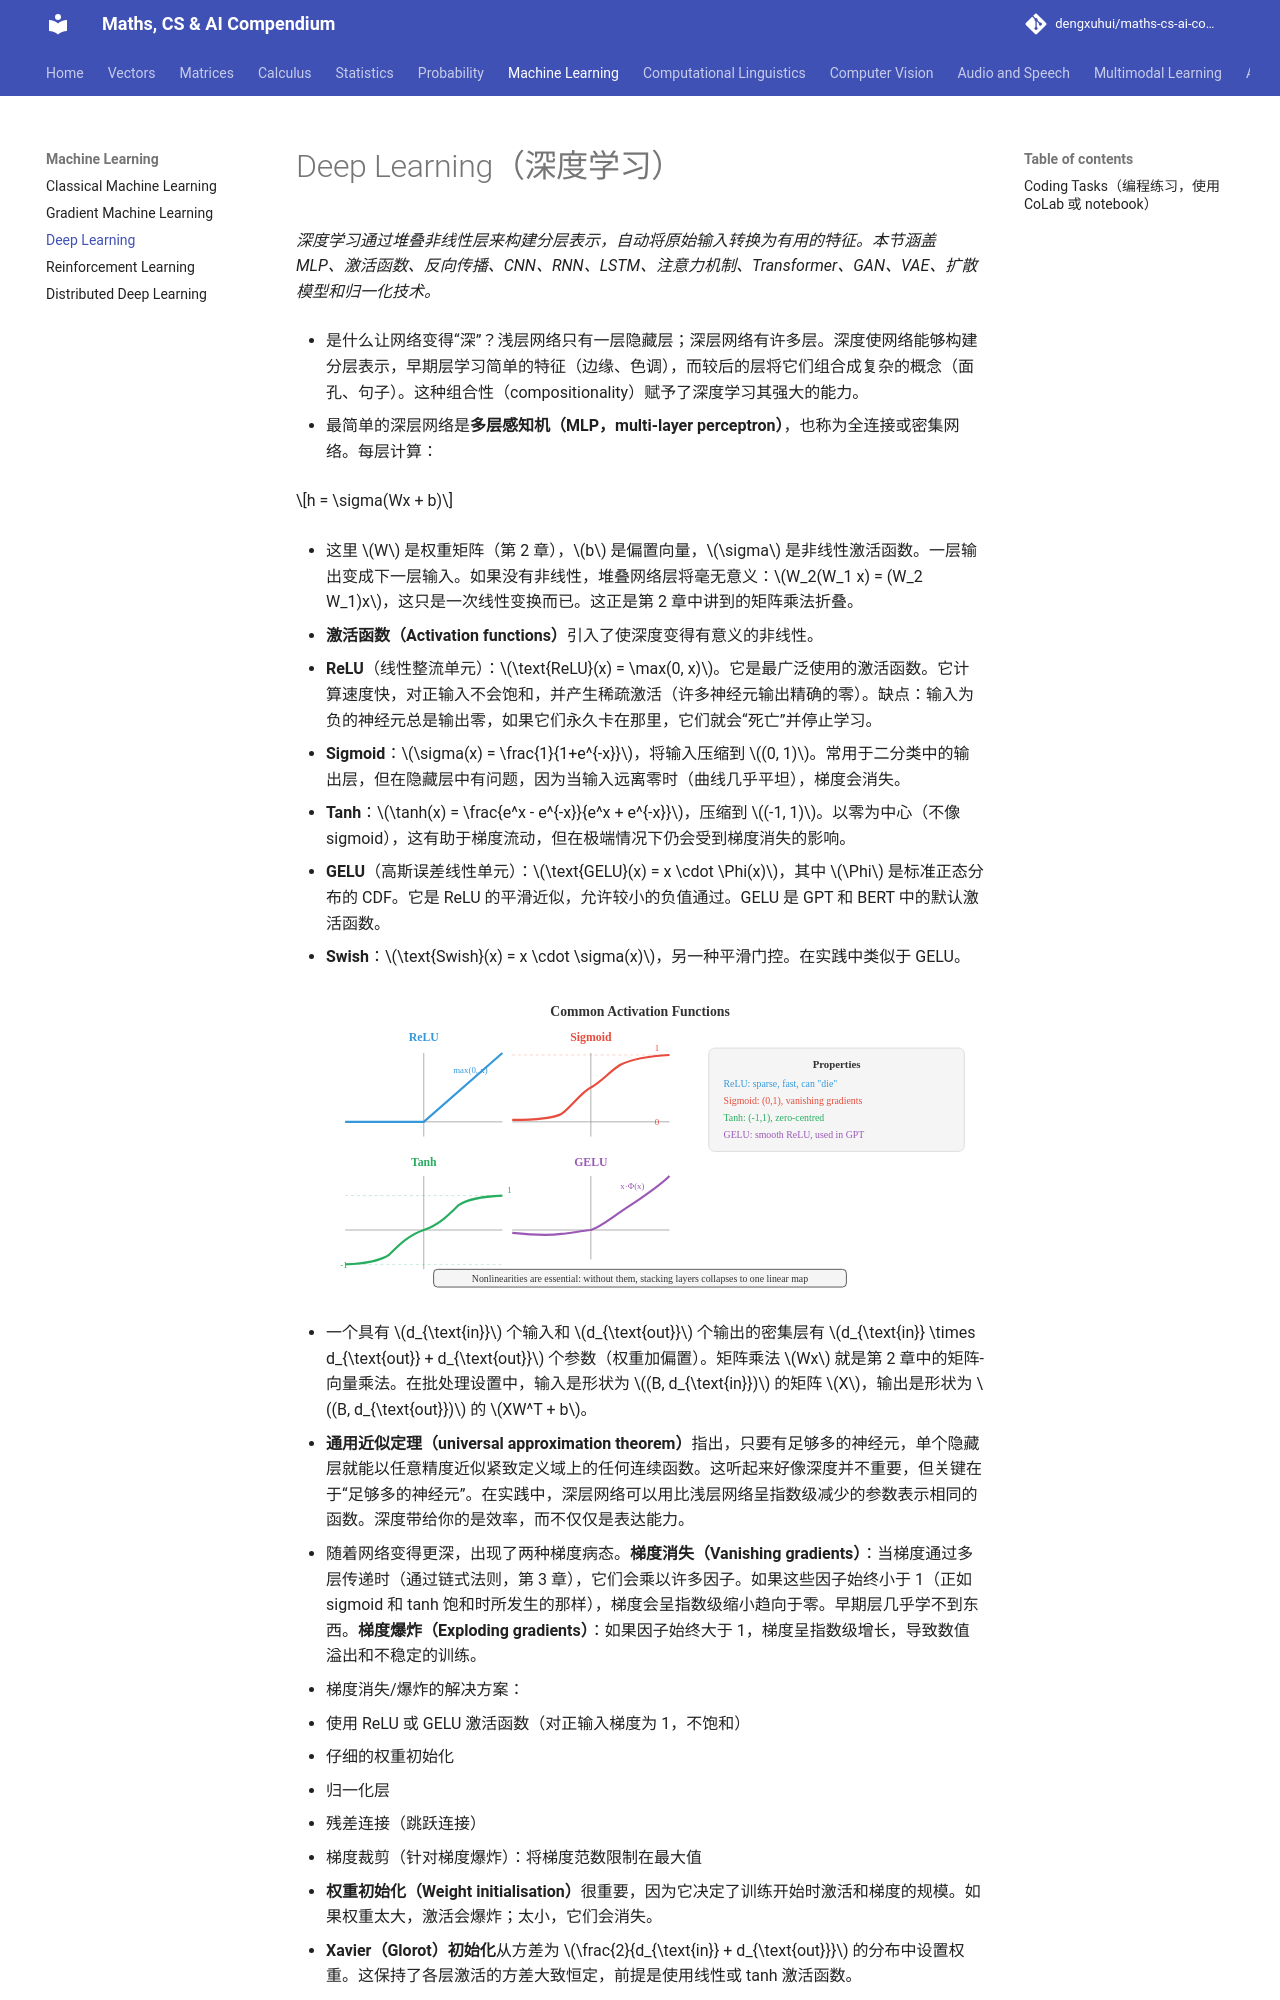

repository: dengxuhui/maths-cs-ai-compendium_CN · page: chapter 06: machine learning/03. deep learning/index.html · generator: mkdocs

# Deep Learning（深度学习）

*深度学习通过堆叠非线性层来构建分层表示，自动将原始输入转换为有用的特征。本节涵盖 MLP、激活函数、反向传播、CNN、RNN、LSTM、注意力机制、Transformer、GAN、VAE、扩散模型和归一化技术。*

- 是什么让网络变得“深”？浅层网络只有一层隐藏层；深层网络有许多层。深度使网络能够构建分层表示，早期层学习简单的特征（边缘、色调），而较后的层将它们组合成复杂的概念（面孔、句子）。这种组合性（compositionality）赋予了深度学习其强大的能力。

- 最简单的深层网络是**多层感知机（MLP，multi-layer perceptron）**，也称为全连接或密集网络。每层计算：

$$h = \sigma(Wx + b)$$

- 这里 $W$ 是权重矩阵（第 2 章），$b$ 是偏置向量，$\sigma$ 是非线性激活函数。一层输出变成下一层输入。如果没有非线性，堆叠网络层将毫无意义：$W_2(W_1 x) = (W_2 W_1)x$，这只是一次线性变换而已。这正是第 2 章中讲到的矩阵乘法折叠。

- **激活函数（Activation functions）**引入了使深度变得有意义的非线性。

- **ReLU**（线性整流单元）：$\text{ReLU}(x) = \max(0, x)$。它是最广泛使用的激活函数。它计算速度快，对正输入不会饱和，并产生稀疏激活（许多神经元输出精确的零）。缺点：输入为负的神经元总是输出零，如果它们永久卡在那里，它们就会“死亡”并停止学习。

- **Sigmoid**：$\sigma(x) = \frac{1}{1+e^{-x}}$，将输入压缩到 $(0, 1)$。常用于二分类中的输出层，但在隐藏层中有问题，因为当输入远离零时（曲线几乎平坦），梯度会消失。

- **Tanh**：$\tanh(x) = \frac{e^x - e^{-x}}{e^x + e^{-x}}$，压缩到 $(-1, 1)$。以零为中心（不像 sigmoid），这有助于梯度流动，但在极端情况下仍会受到梯度消失的影响。

- **GELU**（高斯误差线性单元）：$\text{GELU}(x) = x \cdot \Phi(x)$，其中 $\Phi$ 是标准正态分布的 CDF。它是 ReLU 的平滑近似，允许较小的负值通过。GELU 是 GPT 和 BERT 中的默认激活函数。

- **Swish**：$\text{Swish}(x) = x \cdot \sigma(x)$，另一种平滑门控。在实践中类似于 GELU。

![ReLU、Sigmoid、Tanh 和 GELU 的并排绘图及其关键属性](../images/activation_functions.svg)

- 一个具有 $d_{\text{in}}$ 个输入和 $d_{\text{out}}$ 个输出的密集层有 $d_{\text{in}} \times d_{\text{out}} + d_{\text{out}}$ 个参数（权重加偏置）。矩阵乘法 $Wx$ 就是第 2 章中的矩阵-向量乘法。在批处理设置中，输入是形状为 $(B, d_{\text{in}})$ 的矩阵 $X$，输出是形状为 $(B, d_{\text{out}})$ 的 $XW^T + b$。

- **通用近似定理（universal approximation theorem）**指出，只要有足够多的神经元，单个隐藏层就能以任意精度近似紧致定义域上的任何连续函数。这听起来好像深度并不重要，但关键在于“足够多的神经元”。在实践中，深层网络可以用比浅层网络呈指数级减少的参数表示相同的函数。深度带给你的是效率，而不仅仅是表达能力。

- 随着网络变得更深，出现了两种梯度病态。**梯度消失（Vanishing gradients）**：当梯度通过多层传递时（通过链式法则，第 3 章），它们会乘以许多因子。如果这些因子始终小于 1（正如 sigmoid 和 tanh 饱和时所发生的那样），梯度会呈指数级缩小趋向于零。早期层几乎学不到东西。**梯度爆炸（Exploding gradients）**：如果因子始终大于 1，梯度呈指数级增长，导致数值溢出和不稳定的训练。

- 梯度消失/爆炸的解决方案：
  - 使用 ReLU 或 GELU 激活函数（对正输入梯度为 1，不饱和）
  - 仔细的权重初始化
  - 归一化层
  - 残差连接（跳跃连接）
  - 梯度裁剪（针对梯度爆炸）：将梯度范数限制在最大值

- **权重初始化（Weight initialisation）**很重要，因为它决定了训练开始时激活和梯度的规模。如果权重太大，激活会爆炸；太小，它们会消失。

- **Xavier（Glorot）初始化**从方差为 $\frac{2}{d_{\text{in}} + d_{\text{out}}}$ 的分布中设置权重。这保持了各层激活的方差大致恒定，前提是使用线性或 tanh 激活函数。

- **He（Kaiming）初始化**使用方差 $\frac{2}{d_{\text{in}}}$，这是为 ReLU 激活函数校准的（因为 ReLU 会将一半的激活置零，所以需要两倍的方差来补偿）。

- **归一化层（Normalisation layers）**通过确保每层的输入具有一致的统计特性（大致为零均值，单位方差）来稳定训练。

- **批量归一化（BatchNorm，Batch Normalisation）**在批处理维度上进行归一化：对于每个通道/特征，计算小批量中所有样本的均值和方差，然后进行归一化。它添加了可学习的缩放（$\gamma$）和偏移（$\beta$）参数，以便网络在需要时可以撤销归一化：

$$\hat{x} = \frac{x - \mu_B}{\sqrt{\sigma_B^2 + \epsilon}}, \quad y = \gamma \hat{x} + \beta$$
